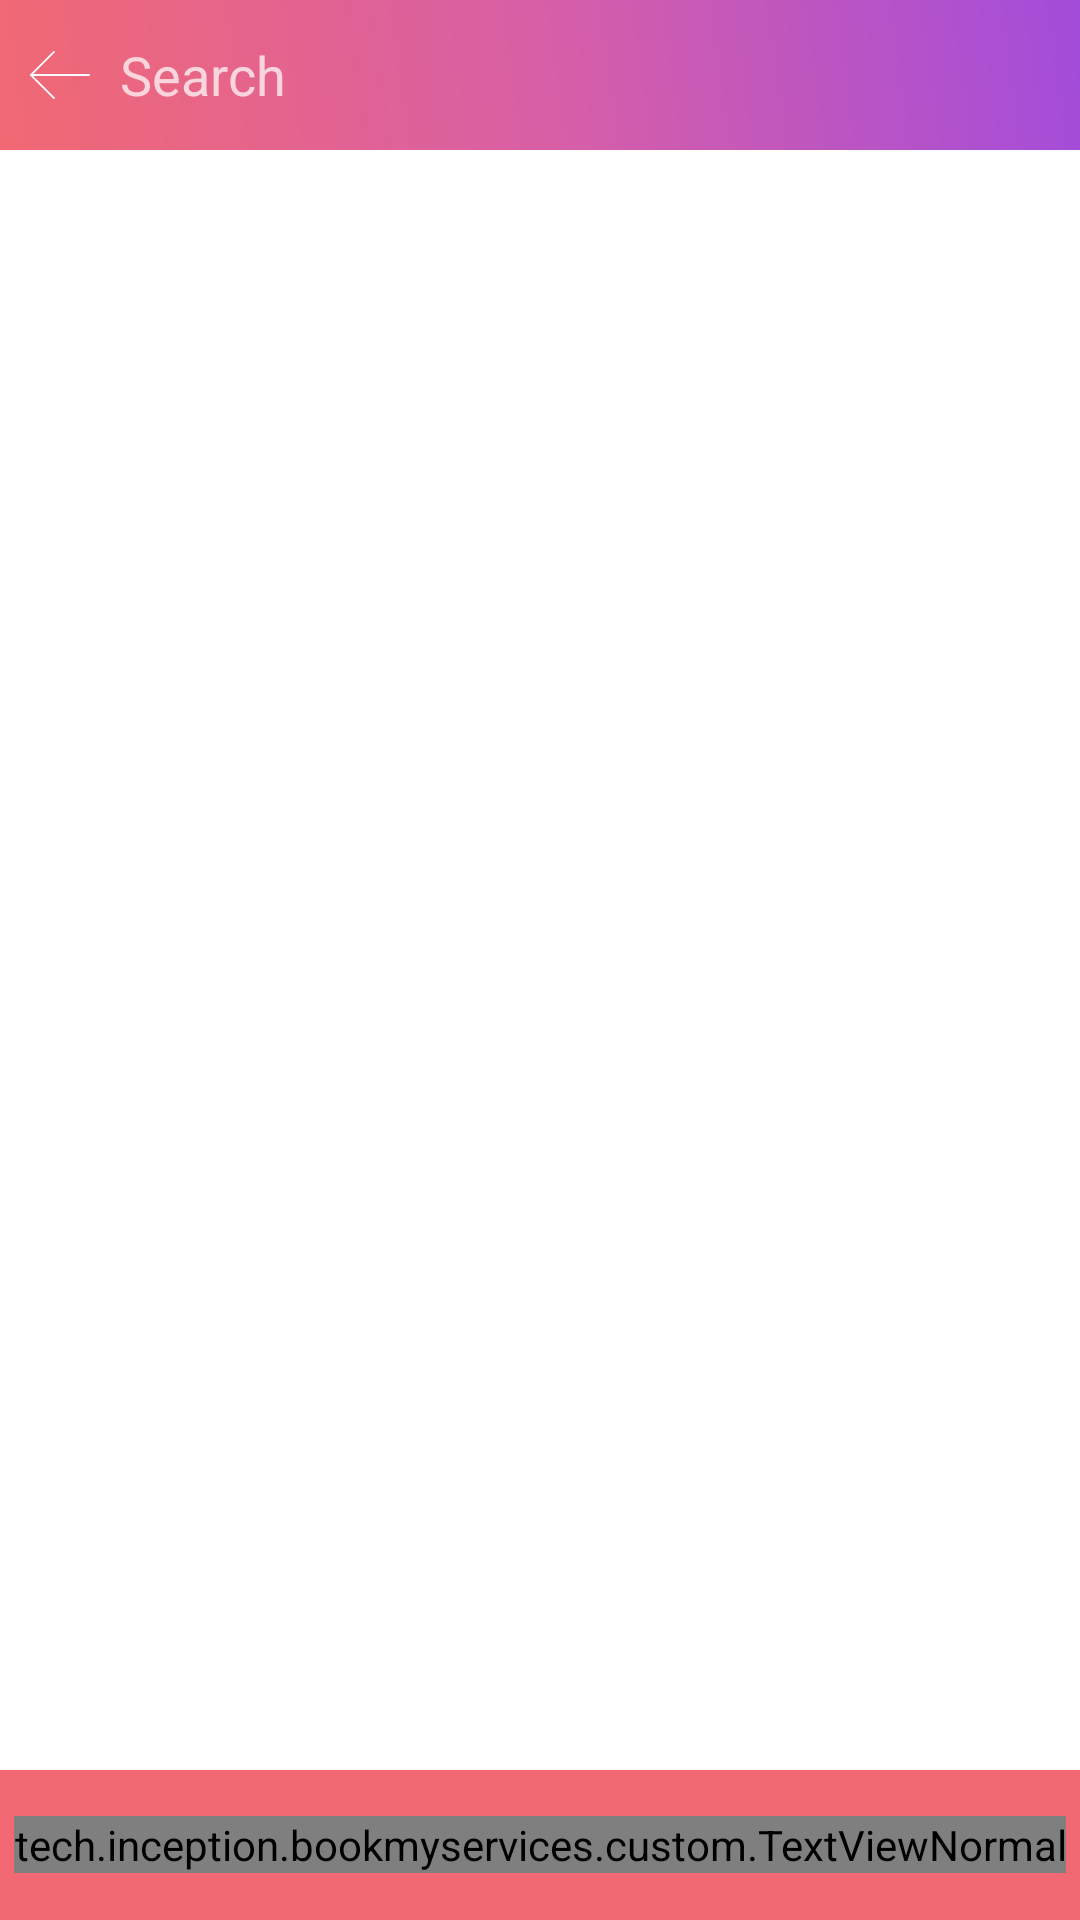

Layout XML and referenced resources for this Android screen:
<!-- AndroidManifest.xml: application theme Theme.AppCompat.NoActionBar -->
<!-- res/layout/activity_add_item_cart.xml -->
<?xml version="1.0" encoding="utf-8"?>
<RelativeLayout xmlns:android="http://schemas.android.com/apk/res/android"
    xmlns:tools="http://schemas.android.com/tools"
    android:id="@+id/activity_add_item_cart"
    android:layout_width="match_parent"
    android:layout_height="match_parent"
    android:background="@color/white"
    tools:context="tech.inception.bookmyservices.views.Add_item_cart">

    <RelativeLayout
        android:id="@+id/toolbar"
        android:layout_width="match_parent"
        android:layout_height="50dp"
        android:background="@drawable/toolbar_gradient">

        <ImageView
            android:layout_width="40dp"
            android:layout_height="40dp"
            android:layout_centerVertical="true"
            android:src="@drawable/back"
            android:padding="10dp"
            android:id="@+id/back_icon"
            android:clickable="true"
            android:onClick="close"
            />

        <EditText
            android:layout_width="match_parent"
            android:layout_height="wrap_content"
            android:hint="Search"
            android:layout_toRightOf="@+id/back_icon"
            android:layout_centerVertical="true"
            android:background="@null"
            android:id="@+id/search_et"
            android:textColor="@color/white"
            android:textColorHint="#b9ffffff"/>


    </RelativeLayout>

    <android.support.v7.widget.RecyclerView
        android:layout_width="match_parent"
        android:layout_height="match_parent"
        android:id="@+id/rate_recycler"
        android:layout_below="@+id/toolbar"
        android:layout_above="@+id/continue_to_cart">

    </android.support.v7.widget.RecyclerView>

    <LinearLayout
        android:layout_width="match_parent"
        android:layout_height="50dp"
        android:background="@color/startColor"
        android:layout_alignParentBottom="true"
        android:id="@+id/continue_to_cart"
        android:orientation="horizontal"
        android:clickable="true"
        android:gravity="center"
        android:onClick="continue_to_cart">

        <tech.inception.bookmyservices.custom.TextViewNormal
            android:layout_width="wrap_content"
            android:layout_height="wrap_content"
            android:text="REVIEW ORDER"
            android:textSize="16sp"
            android:textColor="@color/white"
            />

    </LinearLayout>
</RelativeLayout>
<!-- resources referenced by this layout -->
<resources>
  <color name="startColor">#f16973</color>
  <color name="white">#fff</color>
  <!-- drawable back (drawable) -->
  <?xml version="1.0" encoding="utf-8"?>
  <vector xmlns:android="http://schemas.android.com/apk/res/android"
      android:width="32.635dp"
      android:height="32.635dp"
      android:viewportWidth="32.635"
      android:viewportHeight="32.635">
  
      <path
          android:fillColor="#FFFFFF"
          android:pathData="M32.135,16.817H0.5c-0.276,0-0.5-0.224-0.5-0.5s0.224-0.5,0.5-0.5h31.635c0.276,0,0.5,0.224,0.5,0.5
  S32.411,16.817,32.135,16.817z" />
      <path
          android:fillColor="#FFFFFF"
          android:pathData="M13.037,29.353c-0.128,0-0.256-0.049-0.354-0.146L0.146,16.669C0.053,16.575,0,16.448,0,16.315s0.053-0.26,0.146-0.354
  L12.684,3.429c0.195-0.195,0.512-0.195,0.707,0s0.195,0.512,0,0.707L1.207,16.315l12.184,12.184c0.195,0.195,0.195,0.512,0,0.707
  C13.293,29.304,13.165,29.353,13.037,29.353z" />
  </vector>
  <!-- drawable toolbar_gradient (drawable) -->
  <?xml version="1.0" encoding="utf-8"?>
  <shape xmlns:android="http://schemas.android.com/apk/res/android" android:shape="rectangle">
  
      <gradient android:startColor="@color/startColor"
          android:centerColor="@color/middleColor"
          android:endColor="@color/endColor"
          android:angle="45"></gradient>
  
  </shape>
  <color name="middleColor">#d85fa6</color>
  <color name="endColor">#a34cdb</color>
</resources>
